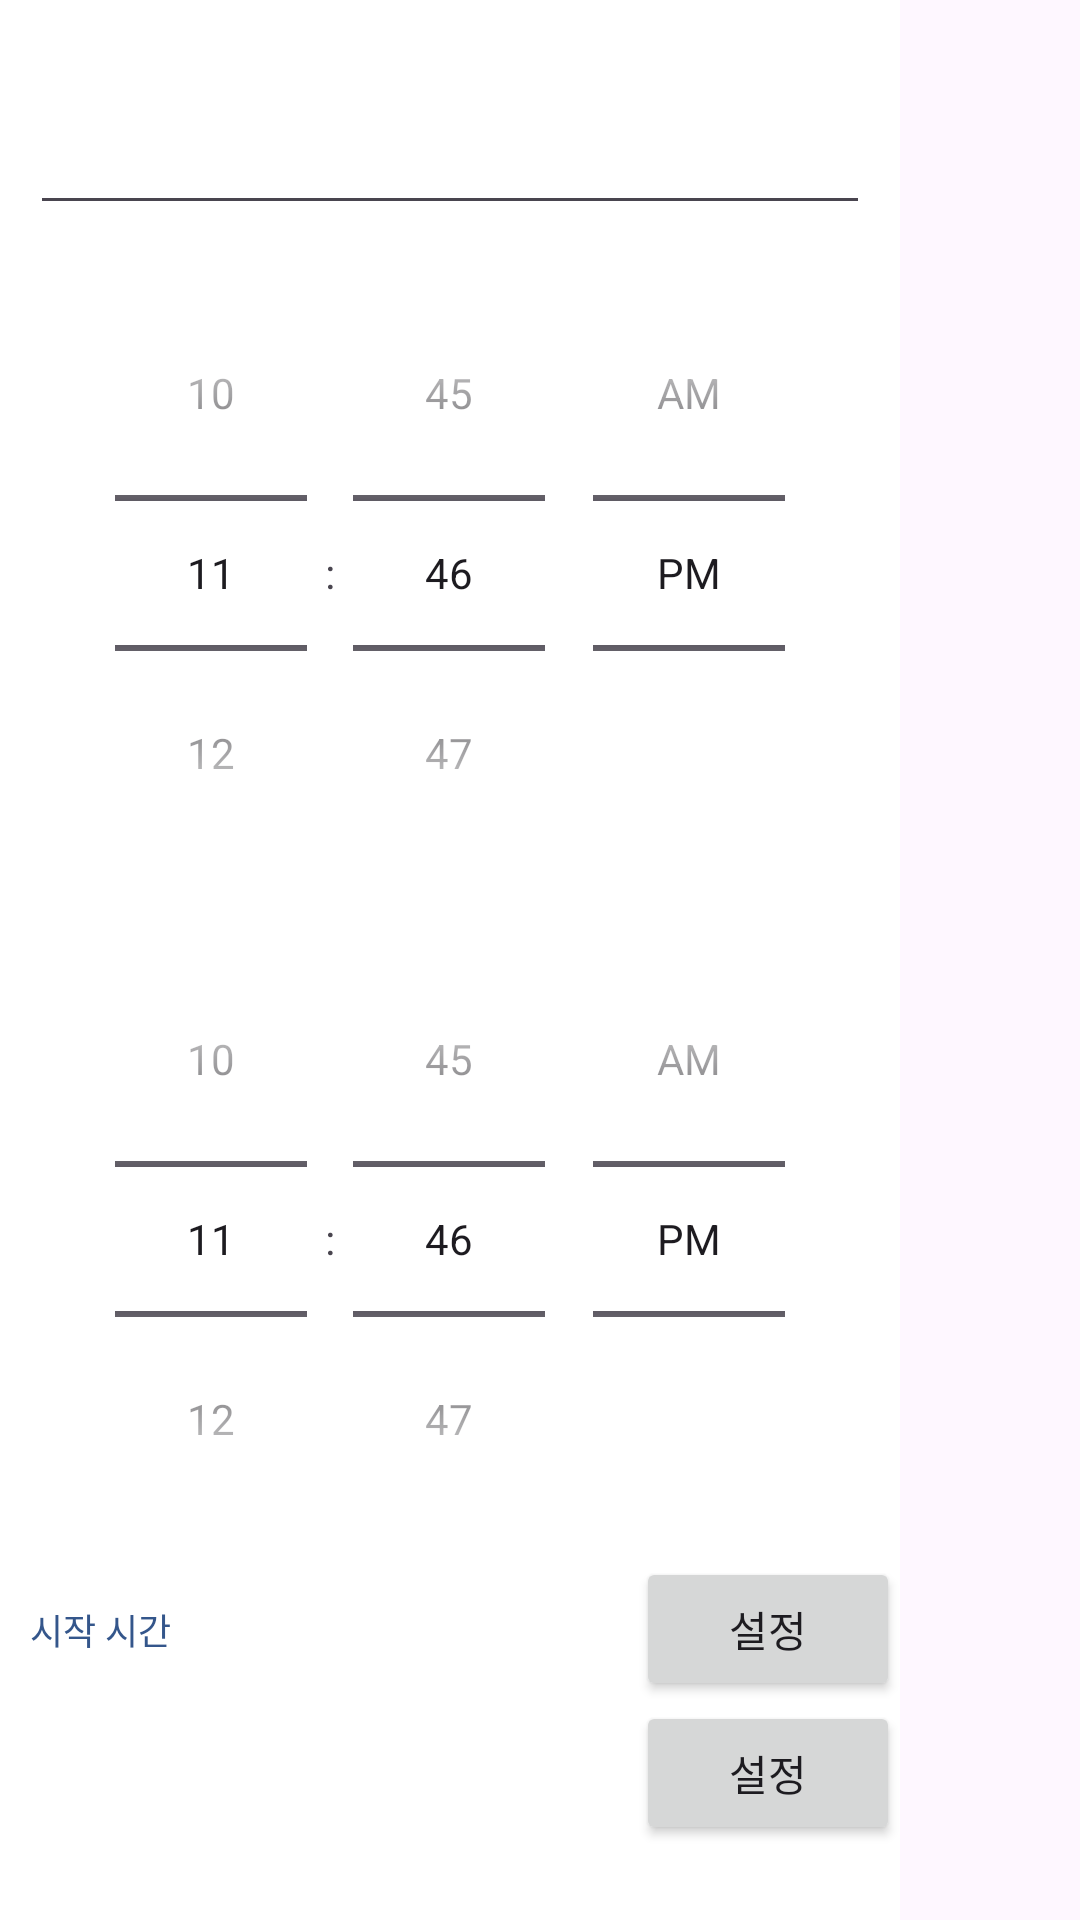

Android layout source for this screen:
<!-- AndroidManifest.xml: application theme Theme.PlanT -->
<!-- res/layout/modify_schedule_dialog.xml -->
<?xml version="1.0" encoding="utf-8"?>
<FrameLayout xmlns:android="http://schemas.android.com/apk/res/android"
    xmlns:tools="http://schemas.android.com/tools"
    android:layout_width="wrap_content"
    android:layout_height="match_parent"
    xmlns:app="http://schemas.android.com/apk/res-auto">

    <androidx.constraintlayout.widget.ConstraintLayout
        android:layout_width="300dp"
        android:layout_height="wrap_content"
        android:layout_margin="0dp"
        android:background="@color/white">

        <TextView
            android:id="@+id/date"
            android:layout_width="wrap_content"
            android:layout_height="wrap_content"
            android:layout_margin="10dp"
            app:layout_constraintStart_toStartOf="parent"
            app:layout_constraintEnd_toEndOf="parent"
            app:layout_constraintTop_toTopOf="parent"
            android:textColor="@color/classicBlue"
            tools:ignore="MissingConstraints" />

        <EditText
            android:id="@+id/tv_item_title"
            android:layout_width="0dp"
            android:layout_height="wrap_content"
            app:layout_constraintTop_toBottomOf="@id/date"
            app:layout_constraintStart_toStartOf="parent"
            app:layout_constraintEnd_toEndOf="parent"
            android:layout_margin="10dp"
            android:textSize="14sp"
            android:textColor="@color/classicBlue"
            tools:ignore="MissingConstraints" />


        <TimePicker
            android:id="@+id/timePicker"
            android:layout_width="270dp"
            android:layout_height="wrap_content"
            android:layout_margin="10dp"
            android:timePickerMode="spinner"
            app:layout_constraintTop_toBottomOf="@id/tv_item_title"
            app:layout_constraintStart_toStartOf="parent"
            app:layout_constraintEnd_toEndOf="parent"
            tools:ignore="MissingConstraints" />

        <TimePicker
            android:id="@+id/timePicker2"
            android:layout_width="270dp"
            android:layout_height="wrap_content"
            android:layout_margin="10dp"
            android:timePickerMode="spinner"
            app:layout_constraintEnd_toEndOf="parent"
            app:layout_constraintStart_toStartOf="parent"
            app:layout_constraintTop_toBottomOf="@id/timePicker"
            tools:ignore="MissingConstraints" />



        <TextView
            android:layout_width="wrap_content"
            android:layout_height="wrap_content"
            android:layout_margin="10dp"
            app:layout_constraintTop_toTopOf="@id/btn_start_time"
            app:layout_constraintStart_toStartOf="parent"
            app:layout_constraintBottom_toBottomOf="@id/btn_start_time"
            android:text="시작 시간"
            android:textSize="12sp"
            android:textColor="@color/classicBlue"
            tools:ignore="MissingConstraints" />
        <TextView
            android:layout_width="wrap_content"
            android:layout_height="wrap_content"
            android:text="종료 시간"
            android:textColor="@color/white"
            android:textSize="12sp"
            app:layout_constraintBottom_toBottomOf="@id/btn_end_time"
            app:layout_constraintStart_toStartOf="parent"
            app:layout_constraintTop_toTopOf="@id/btn_end_time"
            tools:ignore="MissingConstraints" />

        <Button
            android:id="@+id/btn_start_time"
            android:layout_width="wrap_content"
            android:layout_height="wrap_content"
            android:text="설정"
            app:layout_constraintEnd_toEndOf="parent"
            app:layout_constraintTop_toBottomOf="@id/timePicker2"
            tools:ignore="MissingConstraints" />

        <Button
            android:id="@+id/btn_end_time"
            android:layout_width="wrap_content"
            android:layout_height="wrap_content"
            android:text="설정"
            app:layout_constraintEnd_toEndOf="parent"
            app:layout_constraintTop_toBottomOf="@id/btn_start_time"
            tools:ignore="MissingConstraints" />




        <TextView
            android:id="@+id/importanceText"
            android:layout_width="wrap_content"
            android:layout_height="wrap_content"
            android:layout_marginTop="10dp"
            app:layout_constraintTop_toBottomOf="@id/btn_end_time"
            app:layout_constraintStart_toStartOf="parent"
            app:layout_constraintEnd_toEndOf="parent"
            android:textSize="12sp"
            android:textColor="@color/classicBlue"
            tools:ignore="MissingConstraints" />
        

        <RadioGroup
            android:id="@+id/radioGroup"
            android:layout_width="wrap_content"
            android:layout_height="wrap_content"
            android:layout_margin="10dp"
            app:layout_constraintStart_toStartOf="parent"
            app:layout_constraintEnd_toEndOf="parent"
            app:layout_constraintTop_toBottomOf="@id/importanceText"
            android:orientation="horizontal"
            tools:ignore="MissingConstraints" >

            <RadioButton
                android:id="@+id/veryBtn"
                android:layout_width="wrap_content"
                android:layout_height="wrap_content"
                android:buttonTint="@color/red"
                android:textColor="@color/red"/>


            <RadioButton
                android:id="@+id/middleBtn"
                android:layout_width="wrap_content"
                android:layout_height="wrap_content"
                android:buttonTint="@color/blue"
                android:textColor="@color/blue"/>


            <RadioButton
                android:id="@+id/lessBtn"
                android:layout_width="wrap_content"
                android:layout_height="wrap_content"
                android:buttonTint="@color/yellow"
                android:textColor="@color/yellow"/>

        </RadioGroup>

        <Button
            android:id="@+id/saveScheduleBtn"
            android:layout_width="wrap_content"
            android:layout_height="wrap_content"
            android:layout_margin="10dp"
            app:layout_constraintTop_toBottomOf="@id/radioGroup"
            app:layout_constraintEnd_toEndOf="parent"
            android:background="#00ff0000"
            android:textColor="@color/classicBlue"
            android:gravity="end"
            tools:ignore="MissingConstraints" />


    </androidx.constraintlayout.widget.ConstraintLayout>
</FrameLayout>
<!-- resources referenced by this layout -->
<resources>
  <color name="blue">#6495ED</color>
  <color name="classicBlue">#34568B</color>
  <color name="red">#F08080</color>
  <color name="white">#FFFFFFFF</color>
  <color name="yellow">#FFD700</color>
  <style name="Theme.PlanT" parent="Base.Theme.PlanT" />
  <style name="Base.Theme.PlanT" parent="Theme.Material3.DayNight.NoActionBar">
          
          
      </style>
</resources>
